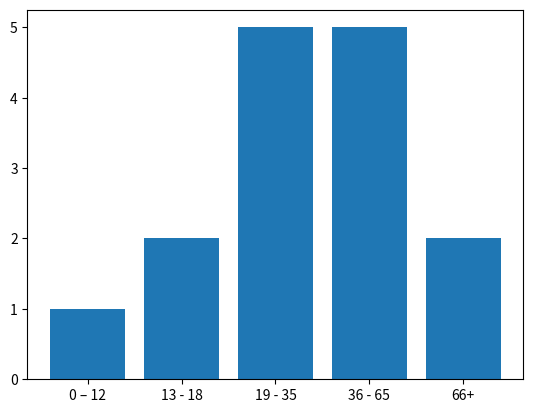

Reproduce this figure in Python. (Note: this script raises an exception after producing the figure.)
# Task:
#   Using the following vector A with the ages of the people that assist to an event
#   A=[15, 18, 32, 7, 55, 27, 81, 44, 34, 61, 29, 33, 72, 51, 48];
#   show a plot -using function bar()- with the frequency of the ages within the intervals i1,i2, i3, i4 and
#   i5, which are defined as i1= [0 – 12] i2= [13 - 18] i3= [19 - 35] i4= [36 - 65] i5= [66+]

# ----------------------------------------------------------------------------------------------------------
# Possible solution
import matplotlib.pyplot as plt

A = [15, 18, 32, 7, 55, 27, 81, 44, 34, 61, 29, 33, 72, 51, 48]
age_limits = [66, 36, 19, 13, 0]
age_counts = [0] * len(age_limits)
for age in A:
    found = False
    i = 0
    while not found:
        if age >= age_limits[i]:
            age_counts[-i - 1] += 1
            found = True
        i += 1
xs = ['0 – 12', '13 - 18', '19 - 35', '36 - 65', '66+']
plt.bar(xs, age_counts)
plt.show()

# ----------------------------------------------------------------------------------------------------------
# Advanced solution.
# Using `numpy.histogram` to count values inside the given bins.
# See https://numpy.org/doc/stable/reference/generated/numpy.histogram.html
A = [15, 18, 32, 7, 55, 27, 81, 44, 34, 61, 29, 33, 72, 51, 48]
age_limits = [0, 13, 19, 36, 66, np.inf]
age_counts = np.histogram(A, age_limits)[0]
xs = ['0 - 12', '13 - 18', '19 - 35', '36 - 65', '66+']
plt.bar(xs, age_counts)
plt.show()
